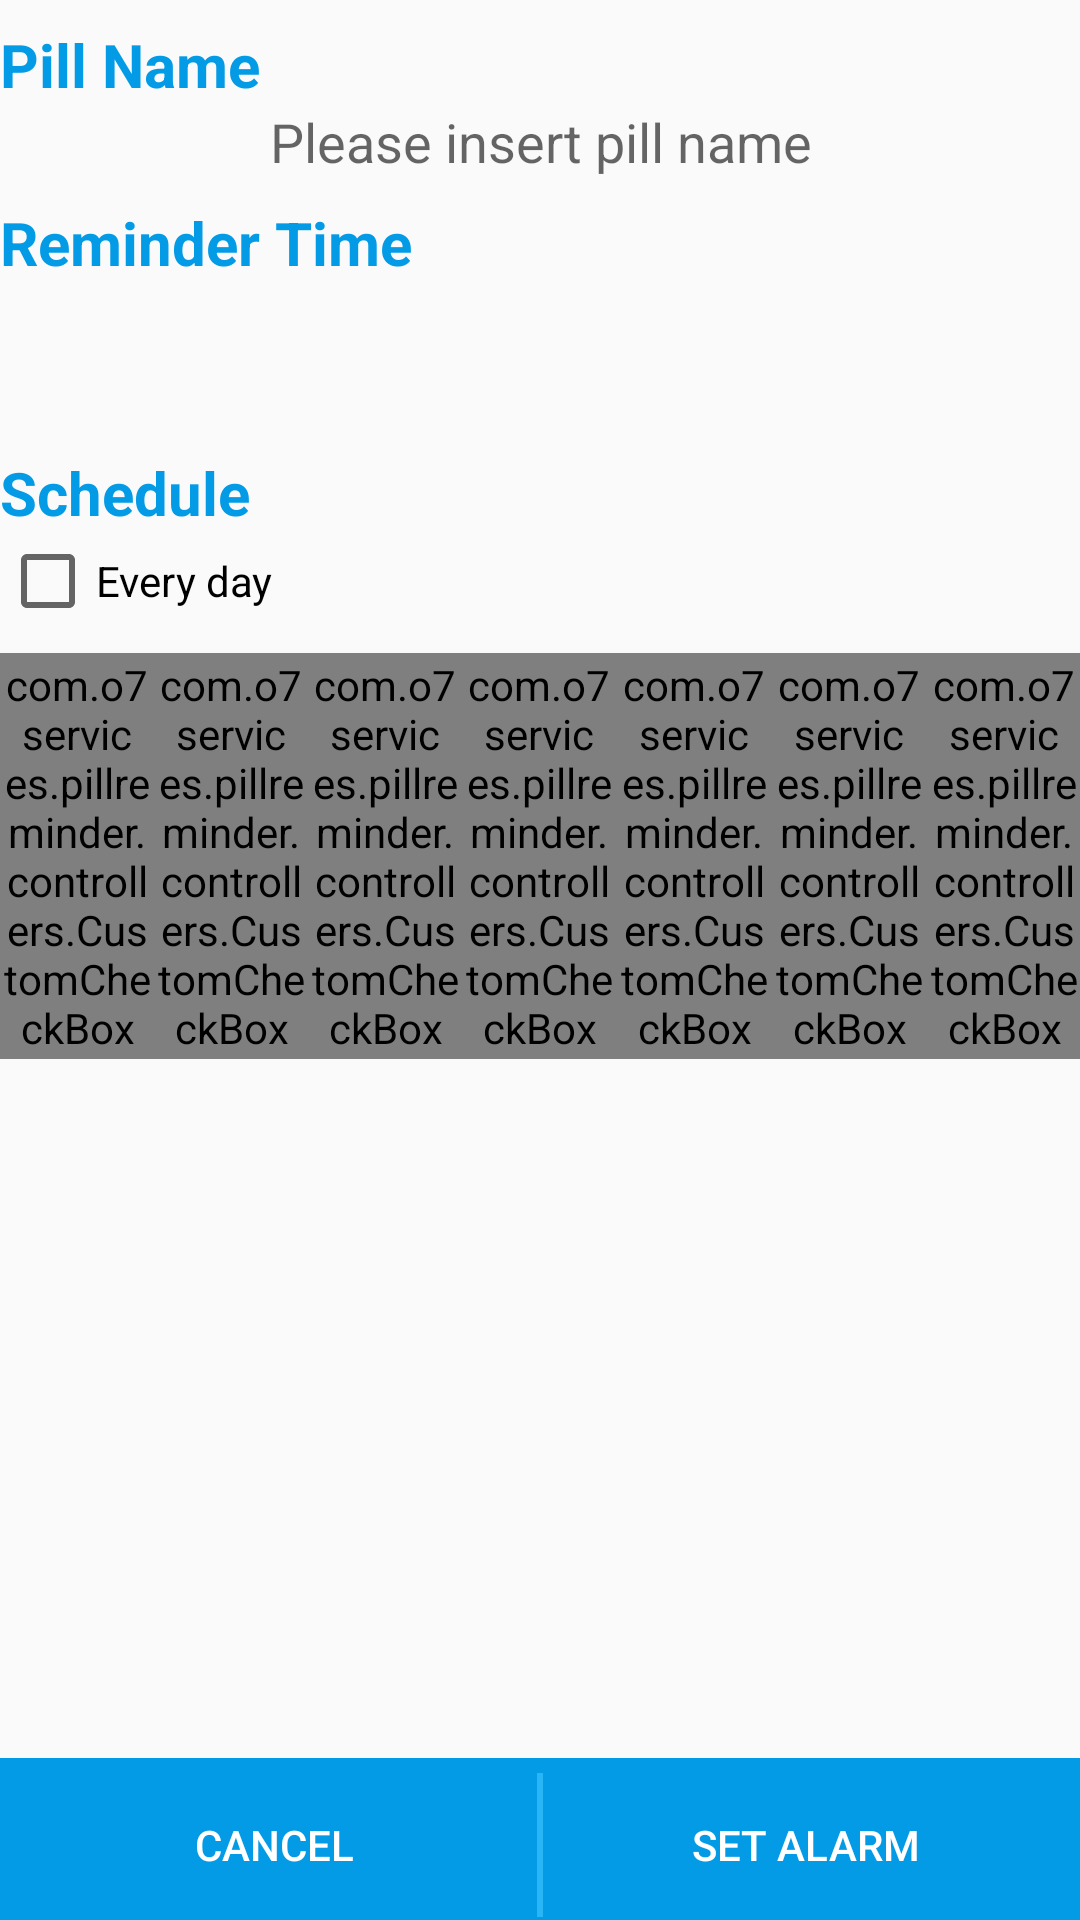

Produce the Android XML layout that renders to this screen, including the resource entries it uses.
<!-- AndroidManifest.xml: application theme AppTheme -->
<!-- res/layout/activity_add.xml -->
<RelativeLayout xmlns:android="http://schemas.android.com/apk/res/android"
    xmlns:tools="http://schemas.android.com/tools"
    android:layout_width="match_parent"
    android:layout_height="match_parent"
    tools:context=".AddActivity">

    <ScrollView
        android:layout_width="wrap_content"
        android:layout_height="match_parent"
        android:layout_above="@+id/footer"
        android:layout_alignParentRight="true"
        android:layout_alignParentEnd="true"
        android:paddingLeft="@dimen/activity_horizontal_margin"
        android:paddingRight="@dimen/activity_horizontal_margin"
        android:paddingTop="@dimen/activity_vertical_margin"
        android:paddingBottom="@dimen/activity_vertical_margin">

        <RelativeLayout
            android:layout_width="match_parent"
            android:layout_height="wrap_content">

            <TextView android:id="@+id/pill_name_title"
                android:layout_width="match_parent"
                android:layout_height="wrap_content"
                android:text="Pill Name"
                android:textSize="20sp"
                android:textStyle="bold"
                android:textColor="@color/blue600"
                android:layout_marginTop="8dp"/>

            <EditText android:id="@+id/pill_name"
                android:layout_width="match_parent"
                android:layout_height="wrap_content"
                android:layout_below="@+id/pill_name_title"
                android:maxLength="12"
                android:ellipsize="end"
                android:singleLine="true"
                android:gravity="center"
                android:background="@drawable/blue_textfield_activated_holo_light"
                android:hint="@string/pill_name" />

            <TextView android:id="@+id/time_title"
                android:layout_width="match_parent"
                android:layout_height="wrap_content"
                android:layout_below="@+id/pill_name"
                android:text="Reminder Time"
                android:textSize="20sp"
                android:textStyle="bold"
                android:textColor="@color/blue600"
                android:layout_marginTop="8dp"/>

            <TextView android:id="@+id/reminder_time"
                android:layout_width="match_parent"
                android:layout_height="wrap_content"
                android:layout_below="@+id/time_title"
                android:textSize="30sp"
                android:gravity="center"
                android:clickable="true"
                android:layout_marginTop="8dp"/>

            <TextView android:id="@+id/schedule"
                android:layout_width="match_parent"
                android:layout_height="wrap_content"
                android:layout_below="@+id/reminder_time"
                android:text="Schedule"
                android:textSize="20sp"
                android:textStyle="bold"
                android:textColor="@color/blue600"
                android:layout_marginTop="8dp"/>

            <CheckBox android:id="@+id/every_day"
                android:layout_width="wrap_content"
                android:layout_height="wrap_content"
                android:text="Every day"
                android:onClick="onCheckboxClicked"
                android:layout_below="@+id/schedule"/>

            <LinearLayout xmlns:android="http://schemas.android.com/apk/res/android"
                android:id="@+id/checkbox_layout"
                android:orientation="horizontal"
                android:layout_width="match_parent"
                android:layout_height="wrap_content"
                android:layout_below="@+id/every_day"
                android:layout_centerHorizontal="true"
                android:layout_marginTop="8dp">

                <com.o7services.pillreminder.controllers.CustomCheckBox
                    android:id="@+id/checkbox_sunday"
                    android:layout_width="0dp"
                    android:layout_height="wrap_content"
                    android:layout_weight="1"
                    android:text="@string/Sunday"
                    android:button="@null"
                    android:onClick="onCheckboxClicked"
                    android:padding="1dp"
                    android:gravity="center"/>

                <com.o7services.pillreminder.controllers.CustomCheckBox
                    android:id="@+id/checkbox_monday"
                    android:layout_width="0dp"
                    android:layout_height="wrap_content"
                    android:layout_weight="1"
                    android:text="@string/Monday"
                    android:button="@null"
                    android:onClick="onCheckboxClicked"
                    android:padding="1dp"
                    android:gravity="center"/>

                <com.o7services.pillreminder.controllers.CustomCheckBox
                    android:id="@+id/checkbox_tuesday"
                    android:layout_width="0dp"
                    android:layout_height="wrap_content"
                    android:layout_weight="1"
                    android:text="@string/Tuesday"
                    android:button="@null"
                    android:onClick="onCheckboxClicked"
                    android:padding="1dp"
                    android:gravity="center"/>

                <com.o7services.pillreminder.controllers.CustomCheckBox
                    android:id="@+id/checkbox_wednesday"
                    android:layout_width="0dp"
                    android:layout_height="wrap_content"
                    android:layout_weight="1"
                    android:text="@string/Wednesday"
                    android:button="@null"
                    android:onClick="onCheckboxClicked"
                    android:padding="1dp"
                    android:gravity="center"/>

                <com.o7services.pillreminder.controllers.CustomCheckBox
                    android:id="@+id/checkbox_thursday"
                    android:layout_width="0dp"
                    android:layout_height="wrap_content"
                    android:layout_weight="1"
                    android:text="@string/Thursday"
                    android:button="@null"
                    android:onClick="onCheckboxClicked"
                    android:padding="1dp"
                    android:gravity="center"/>

                <com.o7services.pillreminder.controllers.CustomCheckBox
                    android:id="@+id/checkbox_friday"
                    android:layout_width="0dp"
                    android:layout_height="wrap_content"
                    android:layout_weight="1"
                    android:text="@string/Friday"
                    android:button="@null"
                    android:onClick="onCheckboxClicked"
                    android:padding="1dp"
                    android:gravity="center"/>

                <com.o7services.pillreminder.controllers.CustomCheckBox
                    android:id="@+id/checkbox_saturday"
                    android:layout_width="0dp"
                    android:layout_height="wrap_content"
                    android:layout_weight="1"
                    android:text="@string/Saturday"
                    android:button="@null"
                    android:onClick="onCheckboxClicked"
                    android:padding="1dp"
                    android:gravity="center"/>

            </LinearLayout>

        </RelativeLayout>

    </ScrollView>

    <LinearLayout android:id="@+id/footer" android:layout_width="match_parent"
        android:layout_height="wrap_content" android:orientation="horizontal"
        android:layout_alignParentBottom="true" style="@android:style/ButtonBar"
        android:background="#039be5">

        <Button
            android:id="@+id/btn_cancel_alarm"
            android:text="@string/str_btn_cancel"
            android:layout_width="0dp"
            android:layout_height="wrap_content" android:layout_weight="0.5"
            android:textColor="#ffffff"
            style="?android:attr/borderlessButtonStyle"/>

        <View android:layout_height="fill_parent"
            android:layout_width="2dp"
            android:background="@color/blue400"/>

        <Button
            android:id="@+id/btn_set_alarm"
            android:text="@string/str_btn_set_alarm"
            android:layout_width="0dp"
            android:layout_height="wrap_content" android:layout_weight="0.5"
            android:textColor="#ffffff"
            style="?android:attr/borderlessButtonStyle"/>

    </LinearLayout>

</RelativeLayout>
<!-- resources referenced by this layout -->
<resources>
  <color name="blue400">#29B6F6</color>
  <color name="blue600">#039BE5</color>
  <string name="Friday">Fr</string>
  <string name="Monday">Mo</string>
  <string name="Saturday">Sa</string>
  <string name="Sunday">Su</string>
  <string name="Thursday">Th</string>
  <string name="Tuesday">Tu</string>
  <string name="Wednesday">We</string>
  <string name="pill_name">Please insert pill name</string>
  <string name="str_btn_cancel">Cancel</string>
  <string name="str_btn_set_alarm">Set Alarm</string>
  <style name="AppTheme" parent="Theme.AppCompat.Light.DarkActionBar">
          
          <item name="colorPrimary">@color/blue600</item>
          <item name="colorPrimaryDark">@color/blue500</item>
          <item name="colorAccent">@color/colorWhite</item>
      </style>
  <color name="blue500">#03A9F4</color>
  <color name="colorWhite">#0277BD</color>
</resources>
